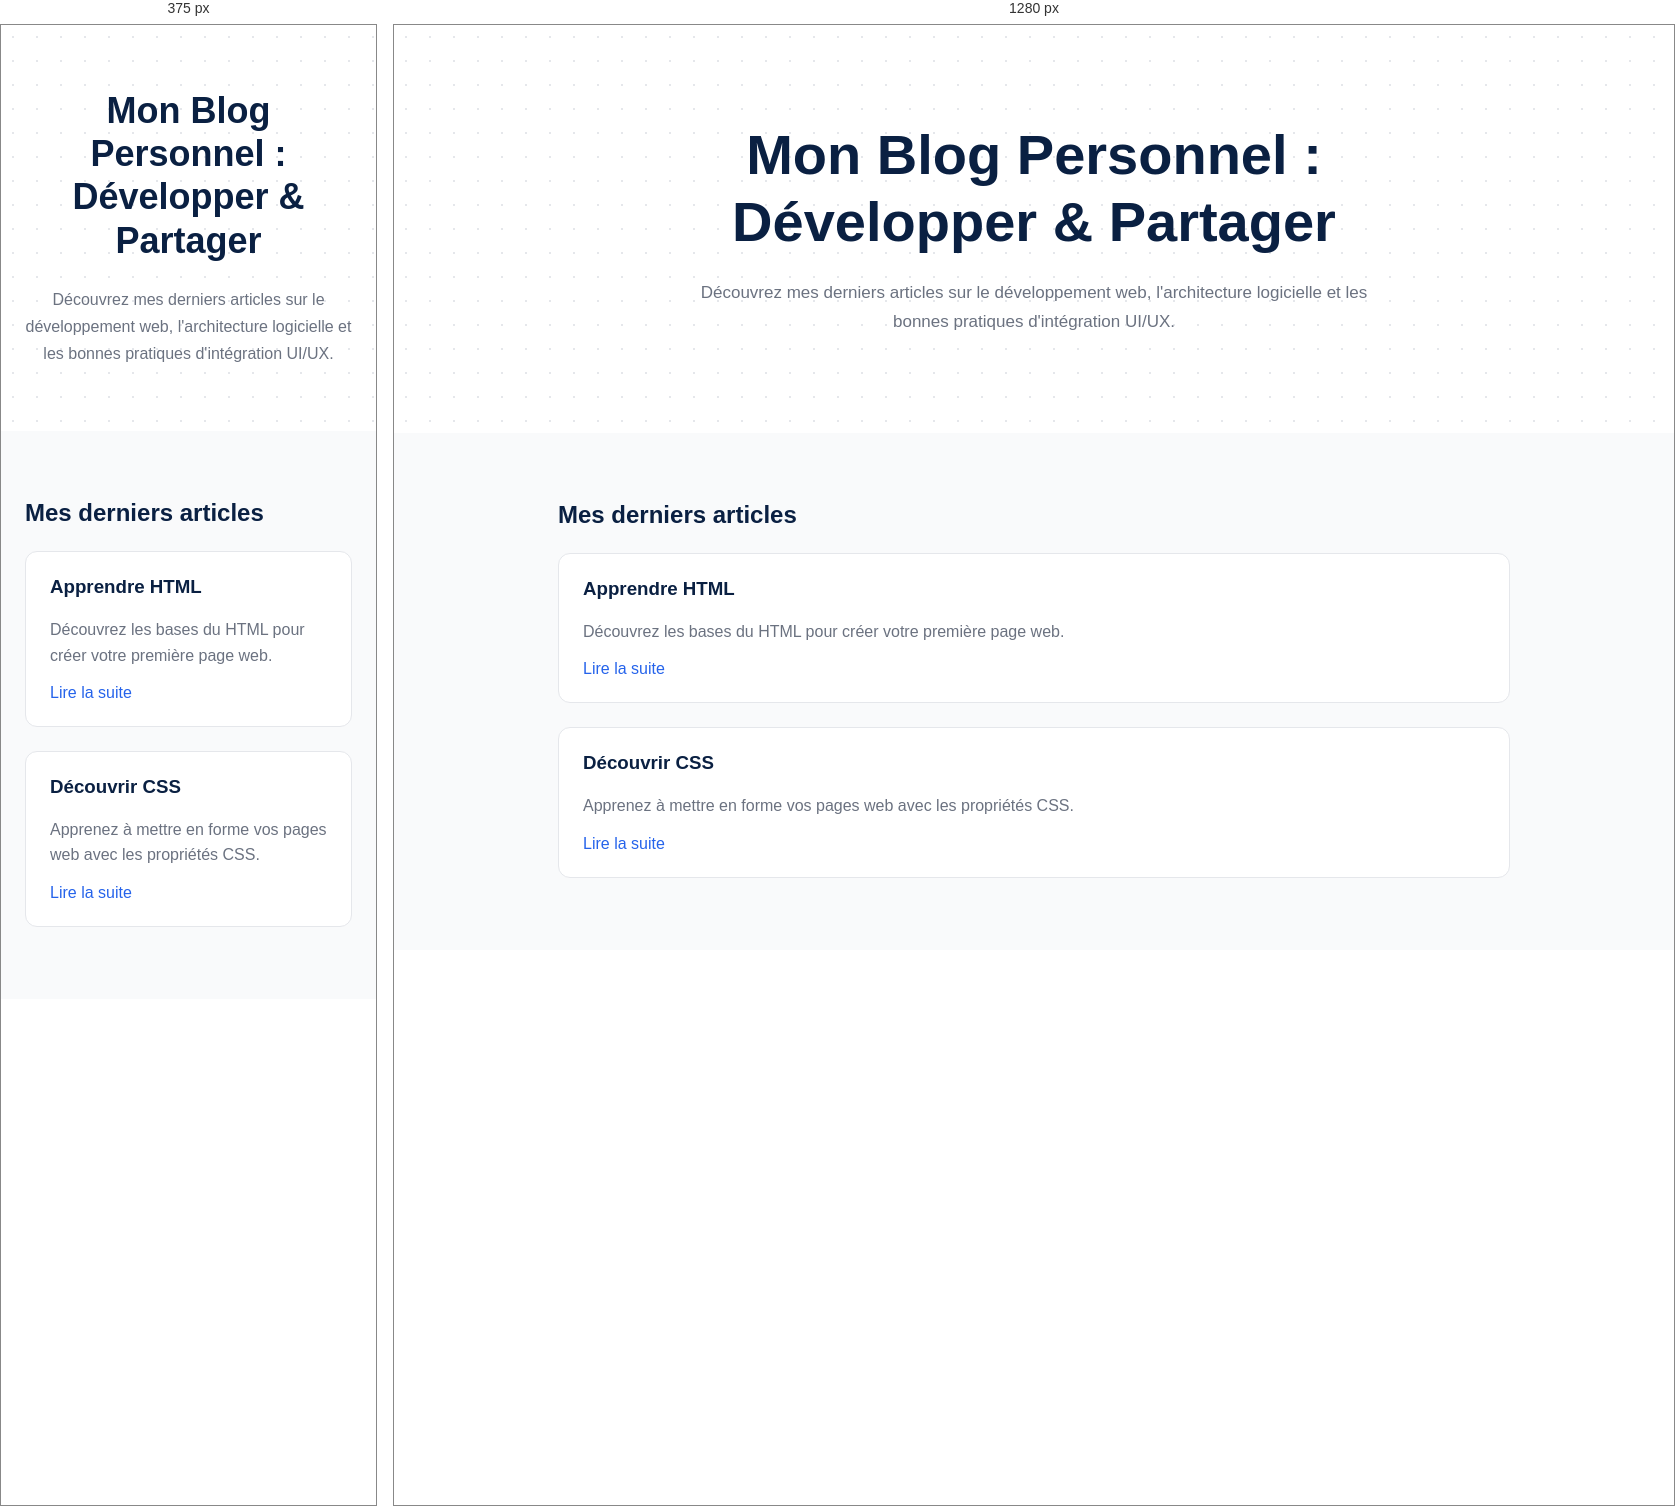
Rendered at 375 px and 1280 px, left to right.

<!-- file: index.html -->

<!DOCTYPE html>
<html lang="fr">
<head>
    <meta charset="UTF-8">
    <meta name="viewport" content="width=device-width, initial-scale=1.0">
    <title>Mon Blog Personnel</title>
    <link rel="stylesheet" href="style.css">
</head>
<body>

    <!-- Bannière d'accueil -->
    <section class="banniere-accueil">

        <h1>
            Mon Blog Personnel :
            <br>
            <span>Développer &amp; Partager</span>
        </h1>

        <p>
            Découvrez mes derniers articles sur le développement web,
            l'architecture logicielle et les bonnes pratiques
            d'intégration UI/UX.
        </p>

    </section>

    <!-- Section des articles -->
    <section class="section-articles">

        <h2>Mes derniers articles</h2>

        <div class="carte-article">
            <h3>Apprendre HTML</h3>
            <p>
                Découvrez les bases du HTML pour créer
                votre première page web.
            </p>
            <a href="#">Lire la suite</a>
        </div>

        <div class="carte-article">
            <h3>Découvrir CSS</h3>
            <p>
                Apprenez à mettre en forme vos pages web
                avec les propriétés CSS.
            </p>
            <a href="#">Lire la suite</a>
        </div>

    </section>

</body>
</html>


/* @media block from style.css */
@media (max-width: 600px) {
    .banniere-accueil {
        padding: 64px 20px;
    }

    .banniere-accueil h1 {
        font-size: 36px;
    }

    .banniere-accueil p {
        font-size: 16px;
    }
}